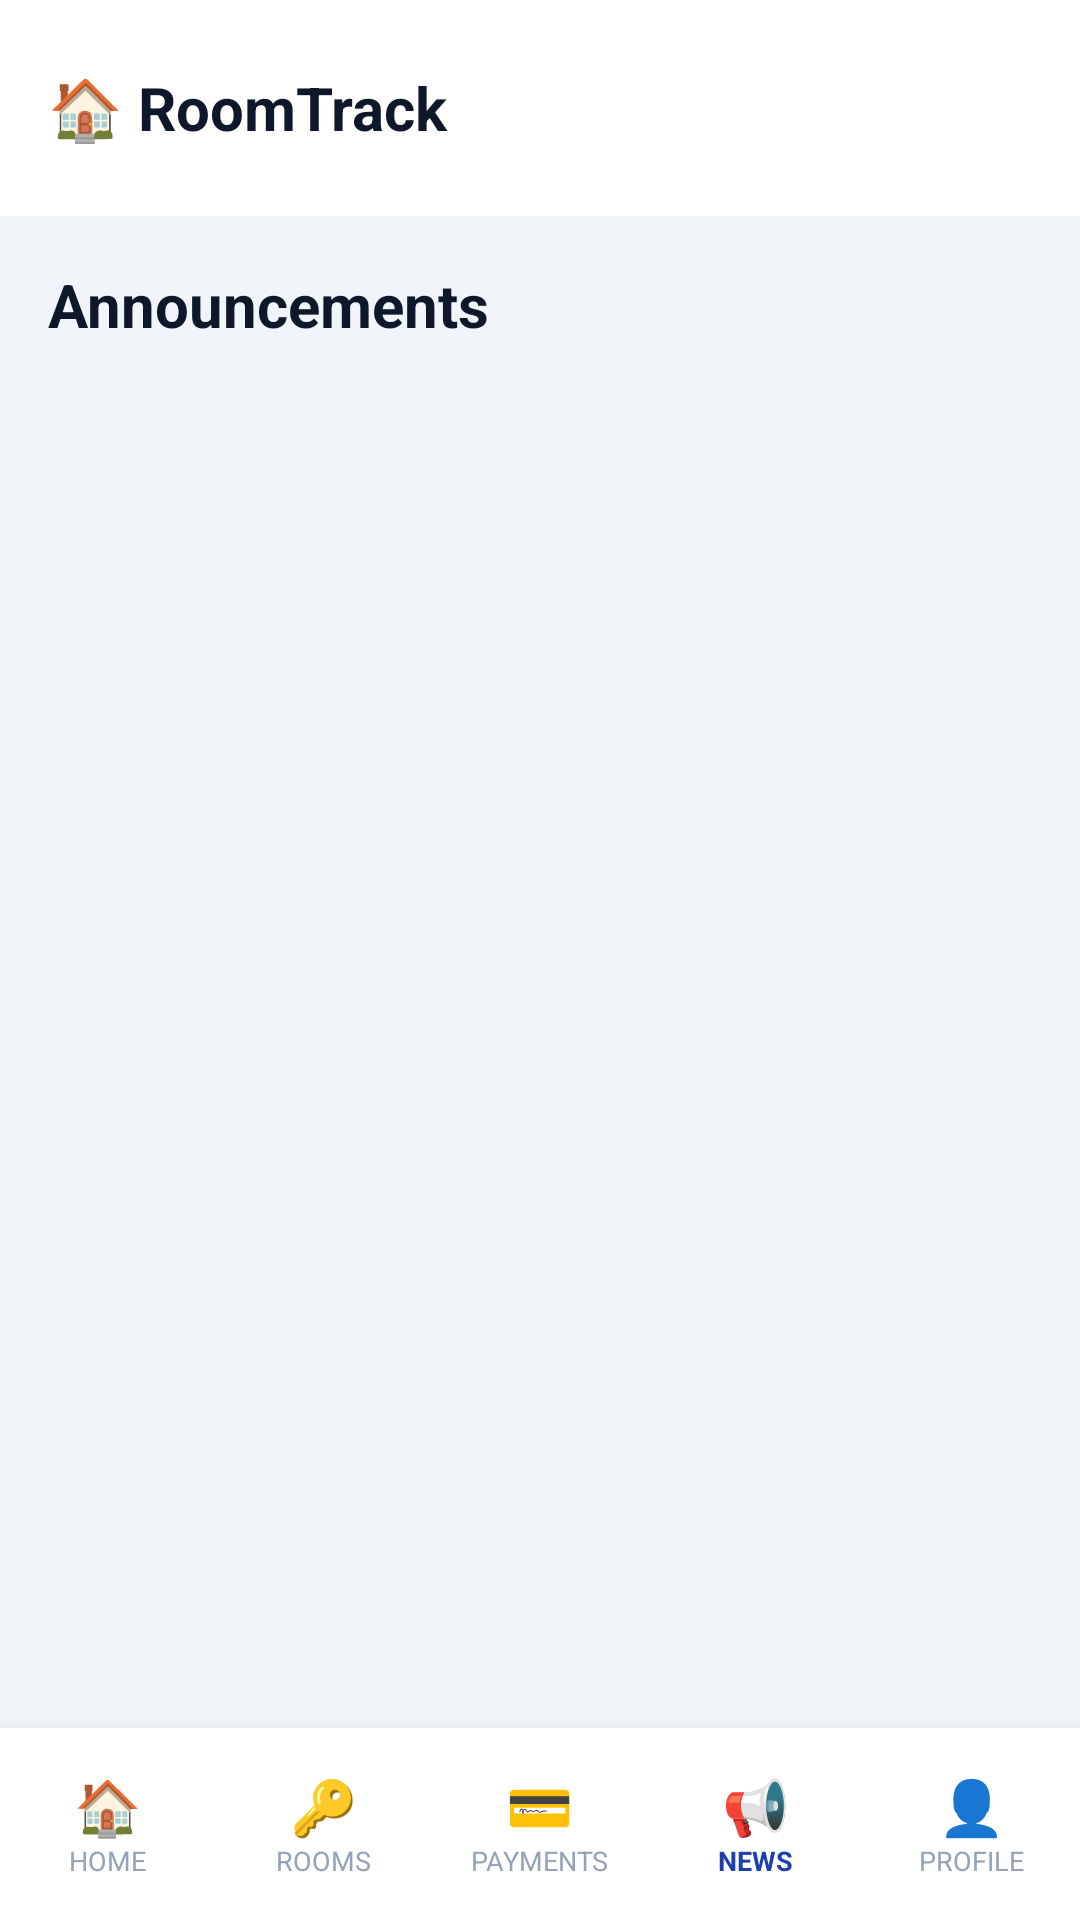

Here is an Android app screen rendered from its layout file. Give the layout XML and the strings, colors and styles it references.
<!-- AndroidManifest.xml: application theme Theme.RoomTrack -->
<!-- res/layout/activity_announcement.xml -->
<?xml version="1.0" encoding="utf-8"?>
<LinearLayout xmlns:android="http://schemas.android.com/apk/res/android"
    android:layout_width="match_parent"
    android:layout_height="match_parent"
    android:orientation="vertical"
    android:background="#F1F5F9"
    android:fitsSystemWindows="true">

    
    <LinearLayout
        android:layout_width="match_parent"
        android:layout_height="wrap_content"
        android:orientation="horizontal"
        android:padding="16dp"
        android:background="#FFFFFF"
        android:gravity="center_vertical">

        <TextView
            android:layout_width="0dp"
            android:layout_height="wrap_content"
            android:layout_weight="1"
            android:text="🏠 RoomTrack"
            android:textSize="20sp"
            android:textStyle="bold"
            android:textColor="#0F172A" />

        <TextView
            android:id="@+id/tvRole"
            android:layout_width="wrap_content"
            android:layout_height="wrap_content"
            android:textSize="12sp"
            android:textStyle="bold"
            android:textColor="#1E3A8A"
            android:layout_marginEnd="12dp" />

        <TextView
            android:id="@+id/tvInitials"
            android:layout_width="40dp"
            android:layout_height="40dp"
            android:gravity="center"
            android:background="@drawable/avatar_background"
            android:textColor="#FFFFFF"
            android:textStyle="bold"
            android:textSize="16sp" />
    </LinearLayout>

    <ProgressBar
        android:id="@+id/progressBar"
        android:layout_width="match_parent"
        android:layout_height="4dp"
        android:indeterminate="true"
        android:visibility="gone"
        style="@style/Widget.AppCompat.ProgressBar.Horizontal"
        android:progressTint="#1E40AF" />

    <ScrollView
        android:layout_width="match_parent"
        android:layout_height="0dp"
        android:layout_weight="1">

        <LinearLayout
            android:layout_width="match_parent"
            android:layout_height="wrap_content"
            android:orientation="vertical"
            android:padding="16dp">

            
            <LinearLayout
                android:layout_width="match_parent"
                android:layout_height="wrap_content"
                android:orientation="horizontal"
                android:gravity="center_vertical"
                android:layout_marginBottom="16dp">

                <TextView
                    android:layout_width="0dp"
                    android:layout_height="wrap_content"
                    android:layout_weight="1"
                    android:text="Announcements"
                    android:textSize="20sp"
                    android:textStyle="bold"
                    android:textColor="#0F172A" />

                <Button
                    android:id="@+id/btnPost"
                    android:layout_width="wrap_content"
                    android:layout_height="wrap_content"
                    android:text="+ Post"
                    android:textSize="13sp"
                    android:textColor="#FFFFFF"
                    android:backgroundTint="#1E40AF"
                    android:visibility="gone" />
            </LinearLayout>

            
            <TextView
                android:id="@+id/tvNoAnnouncements"
                android:layout_width="match_parent"
                android:layout_height="wrap_content"
                android:text="No announcements yet."
                android:textSize="14sp"
                android:textColor="#64748B"
                android:gravity="center"
                android:padding="32dp"
                android:visibility="gone" />

            
            <LinearLayout
                android:id="@+id/containerAnnouncements"
                android:layout_width="match_parent"
                android:layout_height="wrap_content"
                android:orientation="vertical" />

        </LinearLayout>
    </ScrollView>

    
    <LinearLayout
        android:layout_width="match_parent"
        android:layout_height="64dp"
        android:orientation="horizontal"
        android:background="#FFFFFF"
        android:elevation="8dp">

        <LinearLayout
            android:id="@+id/navHome"
            android:layout_width="0dp"
            android:layout_height="match_parent"
            android:layout_weight="1"
            android:orientation="vertical"
            android:gravity="center">
            <TextView android:layout_width="wrap_content" android:layout_height="wrap_content" android:text="🏠" android:textSize="18sp" />
            <TextView android:layout_width="wrap_content" android:layout_height="wrap_content" android:text="HOME" android:textSize="9sp" android:textColor="#94A3B8" />
        </LinearLayout>

        <LinearLayout
            android:id="@+id/navRooms"
            android:layout_width="0dp"
            android:layout_height="match_parent"
            android:layout_weight="1"
            android:orientation="vertical"
            android:gravity="center">
            <TextView android:layout_width="wrap_content" android:layout_height="wrap_content" android:text="🔑" android:textSize="18sp" />
            <TextView android:layout_width="wrap_content" android:layout_height="wrap_content" android:text="ROOMS" android:textSize="9sp" android:textColor="#94A3B8" />
        </LinearLayout>

        <LinearLayout
            android:id="@+id/navPayments"
            android:layout_width="0dp"
            android:layout_height="match_parent"
            android:layout_weight="1"
            android:orientation="vertical"
            android:gravity="center">
            <TextView android:layout_width="wrap_content" android:layout_height="wrap_content" android:text="💳" android:textSize="18sp" />
            <TextView android:layout_width="wrap_content" android:layout_height="wrap_content" android:text="PAYMENTS" android:textSize="9sp" android:textColor="#94A3B8" />
        </LinearLayout>

        <LinearLayout
            android:id="@+id/navAnnouncements"
            android:layout_width="0dp"
            android:layout_height="match_parent"
            android:layout_weight="1"
            android:orientation="vertical"
            android:gravity="center">
            <TextView android:layout_width="wrap_content" android:layout_height="wrap_content" android:text="📢" android:textSize="18sp" />
            <TextView android:layout_width="wrap_content" android:layout_height="wrap_content" android:text="NEWS" android:textSize="9sp" android:textStyle="bold" android:textColor="#1E40AF" />
        </LinearLayout>

        <LinearLayout
            android:id="@+id/navProfile"
            android:layout_width="0dp"
            android:layout_height="match_parent"
            android:layout_weight="1"
            android:orientation="vertical"
            android:gravity="center">
            <TextView android:layout_width="wrap_content" android:layout_height="wrap_content" android:text="👤" android:textSize="18sp" />
            <TextView android:layout_width="wrap_content" android:layout_height="wrap_content" android:text="PROFILE" android:textSize="9sp" android:textColor="#94A3B8" />
        </LinearLayout>

    </LinearLayout>

</LinearLayout>
<!-- resources referenced by this layout -->
<resources>
  <style name="Theme.RoomTrack" parent="Base.Theme.RoomTrack" />
  <style name="Base.Theme.RoomTrack" parent="Theme.Material3.Light.NoActionBar">
          
          
      </style>
</resources>
